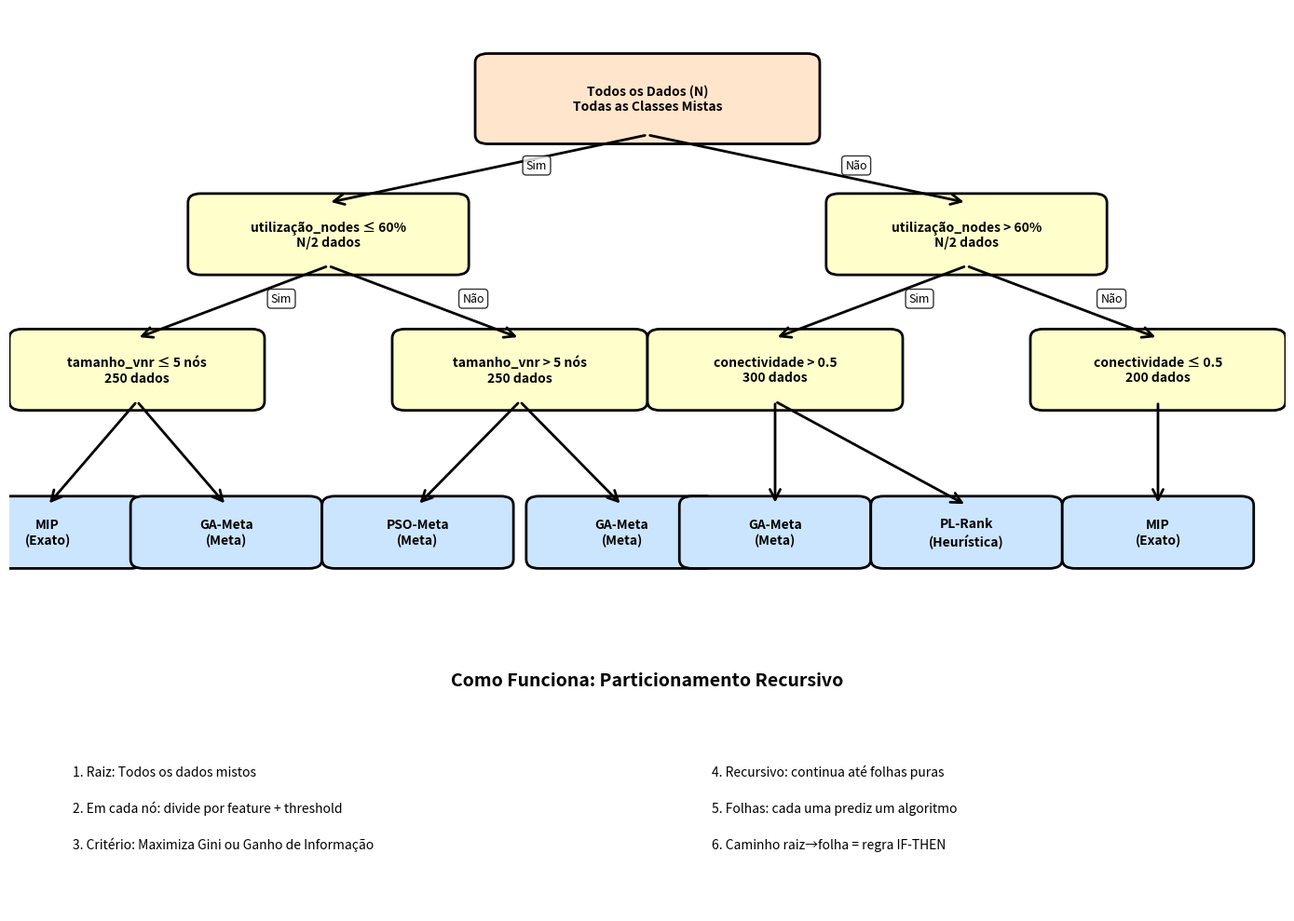

The matplotlib source for this figure: (Note: this script raises an exception after producing the figure.)
#!/usr/bin/env python3
"""
Gera as figuras de árvore de decisão para o artigo.
"""

import matplotlib.pyplot as plt
import matplotlib.patches as mpatches
from matplotlib.patches import FancyBboxPatch, FancyArrowPatch
import numpy as np

def create_tree_structure():
    """Cria figura de estrutura genérica de árvore de decisão."""
    fig, ax = plt.subplots(figsize=(14, 10))
    ax.set_xlim(0, 10)
    ax.set_ylim(0, 10)
    ax.axis('off')

    # Cores
    internal_color = '#FFE5CC'  # Laranja claro
    leaf_color = '#CCE5FF'      # Azul claro
    split_color = '#FFFFCC'     # Amarelo claro

    # Função para desenhar nó
    def draw_node(x, y, text, color, width=1.2, height=0.6):
        box = FancyBboxPatch((x-width/2, y-height/2), width, height,
                            boxstyle="round,pad=0.1",
                            edgecolor='black', facecolor=color, linewidth=2)
        ax.add_patch(box)
        ax.text(x, y, text, ha='center', va='center', fontsize=10, weight='bold')

    # Função para desenhar seta
    def draw_arrow(x1, y1, x2, y2, label=''):
        arrow = FancyArrowPatch((x1, y1), (x2, y2),
                              arrowstyle='->', mutation_scale=20,
                              linewidth=2, color='black')
        ax.add_patch(arrow)
        if label:
            mx, my = (x1+x2)/2, (y1+y2)/2
            ax.text(mx+0.3, my, label, fontsize=9, style='italic',
                   bbox=dict(boxstyle='round', facecolor='white', alpha=0.8))

    # Nível 0: Raiz
    y_level0 = 9
    draw_node(5, y_level0,
             'Todos os Dados (N)\nTodas as Classes Mistas',
             internal_color, width=2.5, height=0.8)

    # Nível 1: Primeiro Split
    y_level1 = 7.5
    x_left1, x_right1 = 2.5, 7.5

    draw_node(x_left1, y_level1,
             'utilização_nodes ≤ 60%\nN/2 dados',
             split_color, width=2, height=0.7)
    draw_node(x_right1, y_level1,
             'utilização_nodes > 60%\nN/2 dados',
             split_color, width=2, height=0.7)

    draw_arrow(5, y_level0-0.4, x_left1, y_level1+0.35, 'Sim')
    draw_arrow(5, y_level0-0.4, x_right1, y_level1+0.35, 'Não')

    # Nível 2: Segundo Split (lado esquerdo)
    y_level2 = 6
    x_left2a, x_left2b = 1, 4

    draw_node(x_left2a, y_level2,
             'tamanho_vnr ≤ 5 nós\n250 dados',
             split_color, width=1.8, height=0.7)
    draw_node(x_left2b, y_level2,
             'tamanho_vnr > 5 nós\n250 dados',
             split_color, width=1.8, height=0.7)

    draw_arrow(x_left1, y_level1-0.35, x_left2a, y_level2+0.35, 'Sim')
    draw_arrow(x_left1, y_level1-0.35, x_left2b, y_level2+0.35, 'Não')

    # Nível 2: Segundo Split (lado direito)
    x_right2a, x_right2b = 6, 9

    draw_node(x_right2a, y_level2,
             'conectividade > 0.5\n300 dados',
             split_color, width=1.8, height=0.7)
    draw_node(x_right2b, y_level2,
             'conectividade ≤ 0.5\n200 dados',
             split_color, width=1.8, height=0.7)

    draw_arrow(x_right1, y_level1-0.35, x_right2a, y_level2+0.35, 'Sim')
    draw_arrow(x_right1, y_level1-0.35, x_right2b, y_level2+0.35, 'Não')

    # Nível 3: Folhas (Leafs)
    y_level3 = 4.2

    # Folhas lado esquerdo
    draw_node(0.3, y_level3, 'MIP\n(Exato)', leaf_color, width=1.3, height=0.6)
    draw_node(1.7, y_level3, 'GA-Meta\n(Meta)', leaf_color, width=1.3, height=0.6)
    draw_node(3.2, y_level3, 'PSO-Meta\n(Meta)', leaf_color, width=1.3, height=0.6)
    draw_node(4.8, y_level3, 'GA-Meta\n(Meta)', leaf_color, width=1.3, height=0.6)

    # Folhas lado direito
    draw_node(6, y_level3, 'GA-Meta\n(Meta)', leaf_color, width=1.3, height=0.6)
    draw_node(7.5, y_level3, 'PL-Rank\n(Heurística)', leaf_color, width=1.3, height=0.6)
    draw_node(9, y_level3, 'MIP\n(Exato)', leaf_color, width=1.3, height=0.6)

    # Setas para folhas
    draw_arrow(x_left2a, y_level2-0.35, 0.3, y_level3+0.3)
    draw_arrow(x_left2a, y_level2-0.35, 1.7, y_level3+0.3)
    draw_arrow(x_left2b, y_level2-0.35, 3.2, y_level3+0.3)
    draw_arrow(x_left2b, y_level2-0.35, 4.8, y_level3+0.3)

    draw_arrow(x_right2a, y_level2-0.35, 6, y_level3+0.3)
    draw_arrow(x_right2a, y_level2-0.35, 7.5, y_level3+0.3)
    draw_arrow(x_right2b, y_level2-0.35, 9, y_level3+0.3)

    # Legenda e título
    ax.text(5, 2.5, 'Como Funciona: Particionamento Recursivo',
           ha='center', fontsize=14, weight='bold')

    legend_y = 1.5
    ax.text(0.5, legend_y, '1. Raiz: Todos os dados mistos', fontsize=10)
    ax.text(0.5, legend_y-0.4, '2. Em cada nó: divide por feature + threshold', fontsize=10)
    ax.text(0.5, legend_y-0.8, '3. Critério: Maximiza Gini ou Ganho de Informação', fontsize=10)
    ax.text(5.5, legend_y, '4. Recursivo: continua até folhas puras', fontsize=10)
    ax.text(5.5, legend_y-0.4, '5. Folhas: cada uma prediz um algoritmo', fontsize=10)
    ax.text(5.5, legend_y-0.8, '6. Caminho raiz→folha = regra IF-THEN', fontsize=10)

    plt.tight_layout()
    plt.savefig('/Users/luismomm/PycharmProjects/virne/apresentacao/artigo_conf/tree_structure.png',
               dpi=300, bbox_inches='tight', facecolor='white')
    print("✅ Criado: tree_structure.png")
    plt.close()


def create_tree_example_path():
    """Cria figura com exemplo concreto de caminho de decisão."""
    fig, ax = plt.subplots(figsize=(14, 10))
    ax.set_xlim(0, 10)
    ax.set_ylim(0, 10)
    ax.axis('off')

    # Cores
    selected_color = '#FFD700'    # Ouro (caminho selecionado)
    unselected_color = '#E8E8E8'  # Cinza claro (não selecionado)
    leaf_selected = '#90EE90'     # Verde claro (folha resultado)

    # Função para desenhar nó
    def draw_node(x, y, text, color, width=1.2, height=0.6, selected=False, linewidth=2):
        lw = 3 if selected else linewidth
        box = FancyBboxPatch((x-width/2, y-height/2), width, height,
                            boxstyle="round,pad=0.1",
                            edgecolor='darkgreen' if selected else 'black',
                            facecolor=color, linewidth=lw)
        ax.add_patch(box)
        ax.text(x, y, text, ha='center', va='center', fontsize=9, weight='bold')

    # Função para desenhar seta
    def draw_arrow(x1, y1, x2, y2, label='', selected=False):
        color = 'darkgreen' if selected else 'gray'
        lw = 3 if selected else 1
        arrow = FancyArrowPatch((x1, y1), (x2, y2),
                              arrowstyle='->', mutation_scale=20,
                              linewidth=lw, color=color)
        ax.add_patch(arrow)
        if label:
            mx, my = (x1+x2)/2, (y1+y2)/2
            ax.text(mx+0.3, my, label, fontsize=9, style='italic', weight='bold' if selected else 'normal',
                   bbox=dict(boxstyle='round', facecolor='yellow' if selected else 'white', alpha=0.9))

    # Nível 0: Raiz
    y_level0 = 9
    draw_node(5, y_level0, 'RAIZ\nTodos os Dados', selected_color,
             width=2.5, height=0.8, selected=True)

    # Nível 1: Primeiro Split - Mostra o caminho selecionado
    y_level1 = 7.5
    x_left1 = 2.5
    x_right1 = 7.5

    # Lado esquerdo: SIM (selecionado)
    draw_node(x_left1, y_level1, 'utilização_nodes\n≤ 60%\nSIM ✓',
             selected_color, width=2, height=0.7, selected=True)

    # Lado direito: NÃO (não selecionado)
    draw_node(x_right1, y_level1, 'utilização_nodes\n> 60%\n(NÃO)',
             unselected_color, width=2, height=0.7, selected=False)

    draw_arrow(5, y_level0-0.4, x_left1, y_level1+0.35, 'Sim', selected=True)
    draw_arrow(5, y_level0-0.4, x_right1, y_level1+0.35, 'Não', selected=False)

    # Nível 2: Segundo Split - Mostra o caminho selecionado
    y_level2 = 6
    x_left2a = 1
    x_left2b = 4

    # Lado esquerdo SIM (selecionado)
    draw_node(x_left2a, y_level2, 'tamanho_vnr\n≤ 5 nós\nSIM ✓',
             selected_color, width=1.8, height=0.7, selected=True)

    # Lado esquerdo NÃO (não selecionado)
    draw_node(x_left2b, y_level2, 'tamanho_vnr\n> 5 nós\n(NÃO)',
             unselected_color, width=1.8, height=0.7, selected=False)

    draw_arrow(x_left1, y_level1-0.35, x_left2a, y_level2+0.35, 'Sim', selected=True)
    draw_arrow(x_left1, y_level1-0.35, x_left2b, y_level2+0.35, 'Não', selected=False)

    # Lado direito (não selecionado - mostrar em cinza)
    draw_node(5.5, y_level2, '(...)', unselected_color, width=1.5, height=0.5, selected=False)
    draw_arrow(x_right1, y_level1-0.35, 5.5, y_level2+0.25, '', selected=False)

    # Nível 3: Terceiro Split - Mostra o caminho selecionado
    y_level3 = 4.5
    x_left3a = 0.3
    x_left3b = 1.7

    # Lado esquerdo SIM (selecionado)
    draw_node(x_left3a, y_level3, 'utilização_nós\n> 70%\nSIM ✓',
             selected_color, width=1.6, height=0.7, selected=True)

    # Lado esquerdo NÃO (não selecionado)
    draw_node(x_left3b, y_level3, 'utilização_nós\n≤ 70%\n(NÃO)',
             unselected_color, width=1.6, height=0.7, selected=False)

    draw_arrow(x_left2a, y_level2-0.35, x_left3a, y_level3+0.35, 'Sim', selected=True)
    draw_arrow(x_left2a, y_level2-0.35, x_left3b, y_level3+0.35, 'Não', selected=False)

    # Resultado Final: FOLHA
    y_leaf = 2.8
    draw_node(x_left3a, y_leaf, 'RESULTADO\nSelecione: MIP\n(Exato, Ótimo\npara Congestionamento)',
             leaf_selected, width=1.8, height=1.0, selected=True)

    draw_arrow(x_left3a, y_level3-0.35, x_left3a, y_leaf+0.5, '', selected=True)

    # Regra resumida
    ax.text(5, 1.2, 'REGRA EXTRAÍDA:', fontsize=12, weight='bold', ha='center')
    ax.text(5, 0.7,
           'SE (utilização_nodes ≤ 60%) E\n(tamanho_vnr ≤ 5 nós) E\n(utilização_nós > 70%)',
           fontsize=10, ha='center',
           bbox=dict(boxstyle='round', facecolor='lightyellow', alpha=0.9))
    ax.text(5, -0.3,
           'ENTÃO selecione MIP\n(garantido ótimo em cenário de congestionamento)',
           fontsize=10, ha='center', style='italic',
           bbox=dict(boxstyle='round', facecolor='lightgreen', alpha=0.9))

    # Legenda
    ax.text(0.3, 9.8, '━━━ Caminho Selecionado (VERDE)',
           fontsize=9, weight='bold', color='darkgreen')
    ax.text(4, 9.8, '━━━ Caminhos Não Selecionados (CINZA)',
           fontsize=9, weight='bold', color='gray')

    plt.tight_layout()
    plt.savefig('/Users/luismomm/PycharmProjects/virne/apresentacao/artigo_conf/tree_example_path.png',
               dpi=300, bbox_inches='tight', facecolor='white')
    print("✅ Criado: tree_example_path.png")
    plt.close()


def create_tree_visualization_example():
    """Cria figura com exemplo de visualização de árvore simplificada."""
    fig, ax = plt.subplots(figsize=(12, 9))
    ax.set_xlim(0, 10)
    ax.set_ylim(0, 10)
    ax.axis('off')

    # Cores
    node_color = '#E8F4F8'
    leaf_color = '#FFE5E5'

    # Função para desenhar nó simplificado
    def draw_simple_node(x, y, text, width=1.2, height=0.5):
        box = mpatches.FancyBboxPatch((x-width/2, y-height/2), width, height,
                                     boxstyle="round,pad=0.05",
                                     edgecolor='navy', facecolor=node_color, linewidth=1.5)
        ax.add_patch(box)
        ax.text(x, y, text, ha='center', va='center', fontsize=9, weight='bold')

    # Função para desenhar seta
    def draw_arrow_simple(x1, y1, x2, y2, label=''):
        arrow = mpatches.FancyArrowPatch((x1, y1), (x2, y2),
                                        arrowstyle='->', mutation_scale=15,
                                        linewidth=1.5, color='navy')
        ax.add_patch(arrow)
        if label:
            mx, my = (x1+x2)/2, (y1+y2)/2
            ax.text(mx+0.2, my, label, fontsize=8, style='italic')

    # Árvore simplificada (3 níveis)
    # Nível 0
    draw_simple_node(5, 9, 'root\n8000 samples', width=1.5, height=0.6)

    # Nível 1
    draw_simple_node(2, 7.5, 'feature_4\nvalue < 0.5', width=1.4, height=0.6)
    draw_simple_node(8, 7.5, 'feature_2\nvalue > 0.3', width=1.4, height=0.6)

    draw_arrow_simple(4.2, 8.7, 2.7, 7.8)
    draw_arrow_simple(5.8, 8.7, 7.3, 7.8)

    # Nível 2 (esquerda)
    draw_simple_node(0.5, 6, 'class: MIP\n2100', width=1.2, height=0.6)
    draw_simple_node(3.5, 6, 'feature_7\nvalue < 0.8', width=1.2, height=0.6)

    draw_arrow_simple(1.2, 7.2, 0.8, 6.3)
    draw_arrow_simple(2.3, 7.2, 3.2, 6.3)

    # Nível 2 (direita)
    draw_simple_node(6.5, 6, 'class: GA\n1800', width=1.2, height=0.6)
    draw_simple_node(9.5, 6, 'class: PSO\n2200', width=1.2, height=0.6)

    draw_arrow_simple(7.6, 7.2, 7.2, 6.3)
    draw_arrow_simple(8.4, 7.2, 9.2, 6.3)

    # Nível 3 (folhas)
    draw_simple_node(2.5, 4.5, 'class: GA-Meta\n950', width=1.2, height=0.6)
    draw_simple_node(4.5, 4.5, 'class: SA-Meta\n650', width=1.2, height=0.6)

    draw_arrow_simple(3.2, 5.7, 2.8, 4.8)
    draw_arrow_simple(3.8, 5.7, 4.2, 4.8)

    # Título e descrição
    ax.text(5, 2.8, 'Árvore de Decisão Treinada para Seleção de Algoritmo VNE',
           ha='center', fontsize=12, weight='bold')

    ax.text(5, 2.2, 'Exemplo: Árvore com 3 níveis, 1024 nós totais de dados particionados recursivamente',
           ha='center', fontsize=10, style='italic')

    ax.text(5, 1.6, 'Cada caminho raiz→folha representa uma regra de decisão automaticamente aprendida',
           ha='center', fontsize=9)

    ax.text(5, 1.0, 'Números entre parênteses indicam quantidade de VNRs em cada partição durante treinamento',
           ha='center', fontsize=8, color='gray')

    plt.tight_layout()
    plt.savefig('/Users/luismomm/PycharmProjects/virne/apresentacao/artigo_conf/tree_visualization_example.png',
               dpi=300, bbox_inches='tight', facecolor='white')
    print("✅ Criado: tree_visualization_example.png")
    plt.close()


if __name__ == '__main__':
    print("Gerando figuras de árvore de decisão...")
    create_tree_structure()
    create_tree_example_path()
    create_tree_visualization_example()
    print("\n✅ Todas as figuras foram criadas com sucesso!")
    print("\nArquivos gerados:")
    print("  - tree_structure.png")
    print("  - tree_example_path.png")
    print("  - tree_visualization_example.png")
